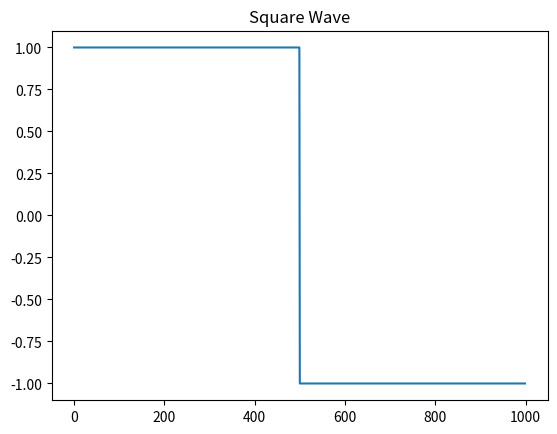
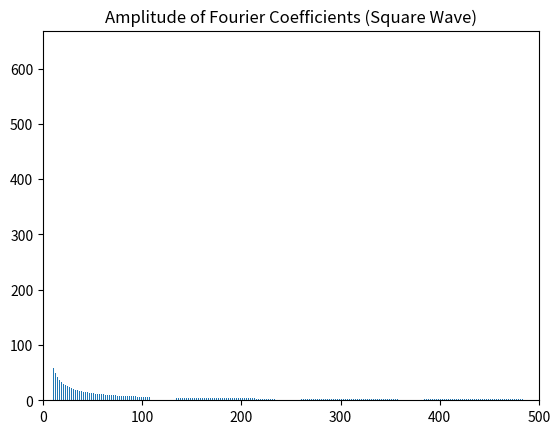
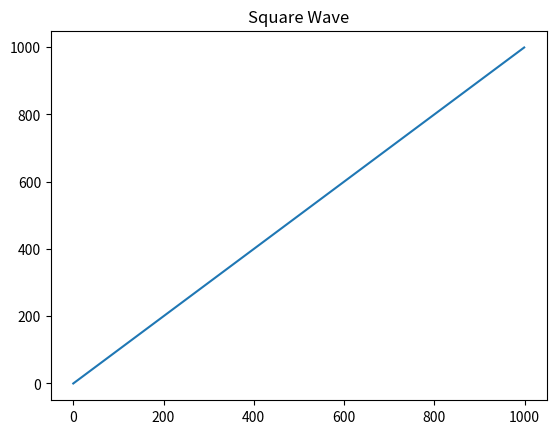
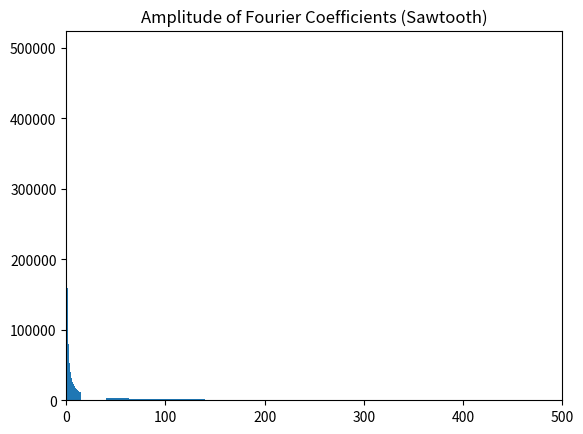
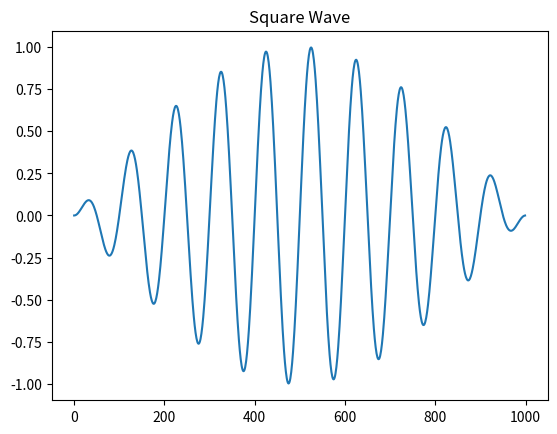
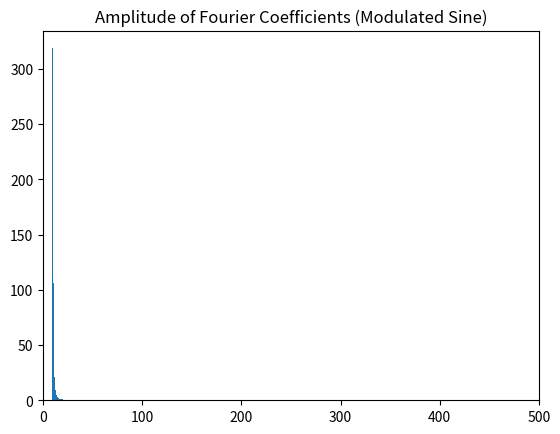

The matplotlib source for these figures, in order:
"""
Welcome to the Code for Lab 5 Q1a in PHY407

If you're running the code as organised in the Repo, please run code from the directory Lab5
"""

import numpy as np
import matplotlib.pyplot as plt

def dft(y):
    N = len(y)
    c = np.zeros(N//2+1, complex)
    for k in range(N//2+1):
        for n in range(N):
            c[k] += y[n]*np.exp(-2j*np.pi*k*n/N)
    return c


plot_count = 1
def part_a_plots(y, c, coefficient_index, title):
    """
    Helper for Part A
    """
    global plot_count

    plt.figure(plot_count)
    plt.plot(y)
    plt.title("Square Wave")
    plot_count += 1

    plt.figure(plot_count)
    plt.bar(coefficient_index, abs(c))
    # plt.plot(abs(c_square))
    plt.title(title)
    plt.xlim(0, 500)
    
    plot_count += 1

    
def main():
    print("----------START----------")
    print("Hi! Welcome to Lab 5 Question 1a!")
    
    
    # The task is as follows:
    # Write Python programs to calculate the coefficients in the discrete Fourier transforms of
    # the following periodic functions sampled at N = 1000 evenly spaced points, and make
    # plots of their amplitudes similar to the plot shown in Fig. 7.4:
    # a) A single cycle of a square-wave with amplitude 1
    # b) The sawtooth wave y_n = n
    # c) The modulated sine wave y_n = sin(pi n/N) sin(20 pi n/N)
    # If you wish you can use the Fourier transform function from the file dft.py as a starting
    # point for your program.

    N = 1000
    n = np.arange(N)

    coefficient_index = np.arange(N//2 + 1)

    # Square wave
    y_square = np.ones(N)
    y_square[N//2:] = -1
    c_square = dft(y_square)

    # Sawtooth wave
    y_sawtooth = n
    c_sawtooth = dft(y_sawtooth)

    # Modulated sine wave
    y_sin = np.sin(np.pi * n / N) * np.sin(20 * np.pi * n / N)
    c_sin = dft(y_sin)

    # Square wave
    part_a_plots(y_square, c_square, coefficient_index, "Amplitude of Fourier Coefficients (Square Wave)")

    # Sawtooth waves
    part_a_plots(y_sawtooth, c_sawtooth, coefficient_index, "Amplitude of Fourier Coefficients (Sawtooth)")

    # sin waves
    part_a_plots(y_sin, c_sin, coefficient_index, "Amplitude of Fourier Coefficients (Modulated Sine)")

    plt.show()

    # Will need to hand in code and plots and explanatory notes

    print("----------END----------")

if __name__ == '__main__':
    main()